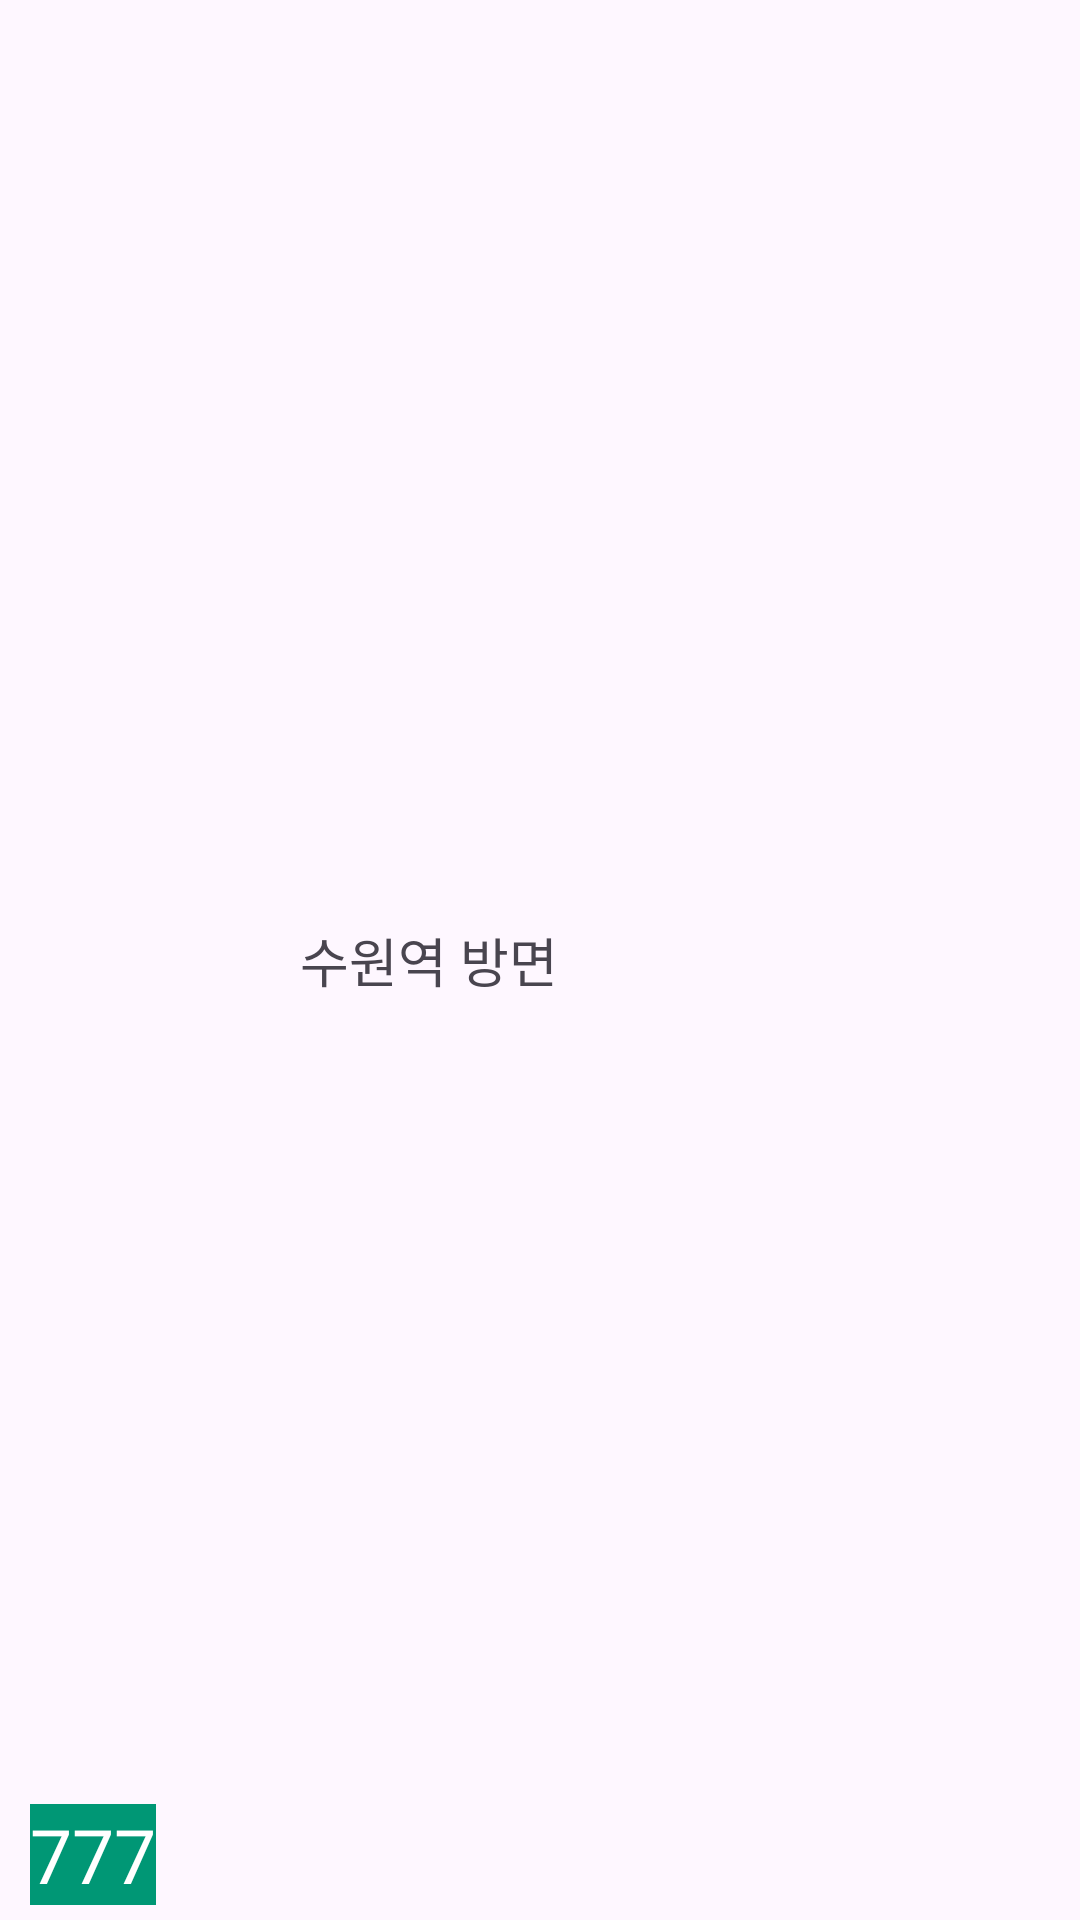

Here is an Android app screen rendered from its layout file. Give the layout XML and the strings, colors and styles it references.
<!-- AndroidManifest.xml: application theme Theme.BusVision -->
<!-- res/layout/bus_item.xml -->
<?xml version="1.0" encoding="utf-8"?>
<androidx.constraintlayout.widget.ConstraintLayout xmlns:android="http://schemas.android.com/apk/res/android"
    xmlns:app="http://schemas.android.com/apk/res-auto"
    xmlns:tools="http://schemas.android.com/tools"
    android:layout_width="match_parent"
    android:layout_height="wrap_content"
    android:layout_margin="1dp"
    android:background="#00000000"
    android:elevation="20dp"
    android:paddingTop="5dp"
    android:paddingBottom="5dp" >



    <TextView
        android:id="@+id/textView"
        android:layout_width="wrap_content"
        android:layout_height="wrap_content"
        android:layout_marginStart="10dp"
        android:background="#009775"
        android:text="777"
        android:textAlignment="center"
        android:textColor="@color/white"
        android:textSize="25dp"
        app:layout_constraintBottom_toBottomOf="parent"
        app:layout_constraintEnd_toEndOf="parent"
        app:layout_constraintHorizontal_bias="0.0"
        app:layout_constraintStart_toStartOf="parent"
        app:layout_constraintTop_toTopOf="parent"
        app:layout_constraintVertical_bias="1.0" />

    <TextView
        android:id="@+id/textView2"
        android:layout_width="wrap_content"
        android:layout_height="wrap_content"
        android:layout_marginStart="100dp"
        android:text="수원역 방면"
        android:textSize="17.5dp"
        app:layout_constraintBottom_toBottomOf="parent"
        app:layout_constraintEnd_toEndOf="parent"
        app:layout_constraintHorizontal_bias="0.0"
        app:layout_constraintStart_toStartOf="parent"
        app:layout_constraintTop_toTopOf="parent" />
</androidx.constraintlayout.widget.ConstraintLayout>
<!-- resources referenced by this layout -->
<resources>
  <style name="Theme.BusVision" parent="Base.Theme.BusVision" />
  <style name="Base.Theme.BusVision" parent="Theme.Material3.DayNight.NoActionBar">
          
      </style>
  <!-- not gathered from this repository: default colours our renderer supplied (Android Studio template values) -->
  <color name="white">#FFFFFFFF</color>
</resources>
